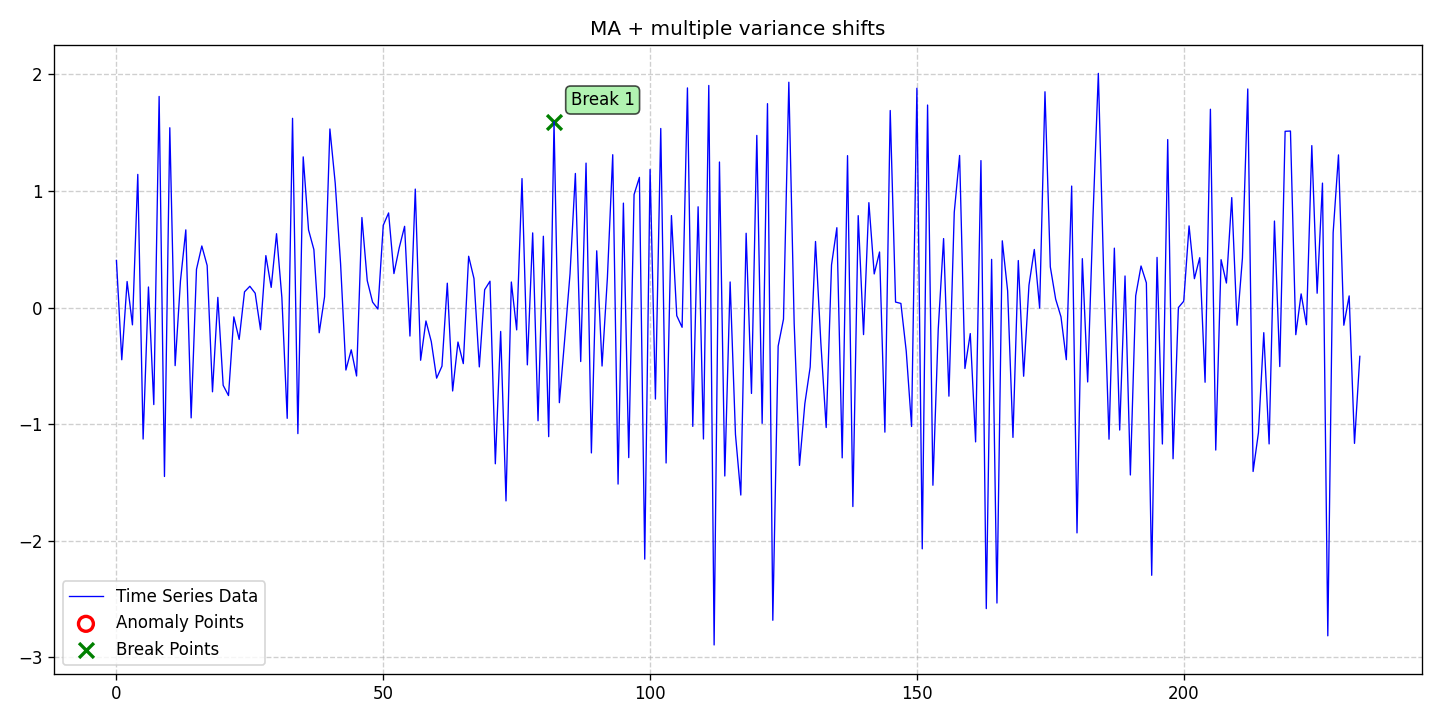

The data file committed next to this chart (first rows):
date, data, stationary, det_lin_up, det_lin_down, det_quad, det_cubic, det_exp, det_damped, stoc_trend, volatility, single_seas, multiple_seas, point_anom_single, point_anom_multi, collect_anom, context_anom, mean_shift, var_shift, trend_shift, point_anom_count, point_anom_location, point_anom_point, collect_anom_count
2020-01-01, 0.4038, 0, 0, 0, 0, 0, 0, 0, 0, 0, 0, 0, 0, 0, 0, 0, 0, 1, 0, 0, none, , 0
2020-01-02, -0.4485, 0, 0, 0, 0, 0, 0, 0, 0, 0, 0, 0, 0, 0, 0, 0, 0, 1, 0, 0, none, , 0
2020-01-03, 0.2231, 0, 0, 0, 0, 0, 0, 0, 0, 0, 0, 0, 0, 0, 0, 0, 0, 1, 0, 0, none, , 0
2020-01-04, -0.1489, 0, 0, 0, 0, 0, 0, 0, 0, 0, 0, 0, 0, 0, 0, 0, 0, 1, 0, 0, none, , 0
2020-01-05, 1.142, 0, 0, 0, 0, 0, 0, 0, 0, 0, 0, 0, 0, 0, 0, 0, 0, 1, 0, 0, none, , 0
2020-01-06, -1.129, 0, 0, 0, 0, 0, 0, 0, 0, 0, 0, 0, 0, 0, 0, 0, 0, 1, 0, 0, none, , 0
2020-01-07, 0.176, 0, 0, 0, 0, 0, 0, 0, 0, 0, 0, 0, 0, 0, 0, 0, 0, 1, 0, 0, none, , 0
2020-01-08, -0.833, 0, 0, 0, 0, 0, 0, 0, 0, 0, 0, 0, 0, 0, 0, 0, 0, 1, 0, 0, none, , 0
2020-01-09, 1.811, 0, 0, 0, 0, 0, 0, 0, 0, 0, 0, 0, 0, 0, 0, 0, 0, 1, 0, 0, none, , 0
2020-01-10, -1.45, 0, 0, 0, 0, 0, 0, 0, 0, 0, 0, 0, 0, 0, 0, 0, 0, 1, 0, 0, none, , 0
2020-01-11, 1.543, 0, 0, 0, 0, 0, 0, 0, 0, 0, 0, 0, 0, 0, 0, 0, 0, 1, 0, 0, none, , 0
2020-01-12, -0.4989, 0, 0, 0, 0, 0, 0, 0, 0, 0, 0, 0, 0, 0, 0, 0, 0, 1, 0, 0, none, , 0
2020-01-13, 0.2288, 0, 0, 0, 0, 0, 0, 0, 0, 0, 0, 0, 0, 0, 0, 0, 0, 1, 0, 0, none, , 0
2020-01-14, 0.6663, 0, 0, 0, 0, 0, 0, 0, 0, 0, 0, 0, 0, 0, 0, 0, 0, 1, 0, 0, none, , 0
2020-01-15, -0.9474, 0, 0, 0, 0, 0, 0, 0, 0, 0, 0, 0, 0, 0, 0, 0, 0, 1, 0, 0, none, , 0
2020-01-16, 0.3279, 0, 0, 0, 0, 0, 0, 0, 0, 0, 0, 0, 0, 0, 0, 0, 0, 1, 0, 0, none, , 0
2020-01-17, 0.5281, 0, 0, 0, 0, 0, 0, 0, 0, 0, 0, 0, 0, 0, 0, 0, 0, 1, 0, 0, none, , 0
2020-01-18, 0.3603, 0, 0, 0, 0, 0, 0, 0, 0, 0, 0, 0, 0, 0, 0, 0, 0, 1, 0, 0, none, , 0
2020-01-19, -0.7235, 0, 0, 0, 0, 0, 0, 0, 0, 0, 0, 0, 0, 0, 0, 0, 0, 1, 0, 0, none, , 0
2020-01-20, 0.08691, 0, 0, 0, 0, 0, 0, 0, 0, 0, 0, 0, 0, 0, 0, 0, 0, 1, 0, 0, none, , 0
2020-01-21, -0.668, 0, 0, 0, 0, 0, 0, 0, 0, 0, 0, 0, 0, 0, 0, 0, 0, 1, 0, 0, none, , 0
2020-01-22, -0.7558, 0, 0, 0, 0, 0, 0, 0, 0, 0, 0, 0, 0, 0, 0, 0, 0, 1, 0, 0, none, , 0
2020-01-23, -0.08047, 0, 0, 0, 0, 0, 0, 0, 0, 0, 0, 0, 0, 0, 0, 0, 0, 1, 0, 0, none, , 0
2020-01-24, -0.2737, 0, 0, 0, 0, 0, 0, 0, 0, 0, 0, 0, 0, 0, 0, 0, 0, 1, 0, 0, none, , 0
2020-01-25, 0.1344, 0, 0, 0, 0, 0, 0, 0, 0, 0, 0, 0, 0, 0, 0, 0, 0, 1, 0, 0, none, , 0
2020-01-26, 0.1822, 0, 0, 0, 0, 0, 0, 0, 0, 0, 0, 0, 0, 0, 0, 0, 0, 1, 0, 0, none, , 0
2020-01-27, 0.1225, 0, 0, 0, 0, 0, 0, 0, 0, 0, 0, 0, 0, 0, 0, 0, 0, 1, 0, 0, none, , 0
2020-01-28, -0.1902, 0, 0, 0, 0, 0, 0, 0, 0, 0, 0, 0, 0, 0, 0, 0, 0, 1, 0, 0, none, , 0
2020-01-29, 0.4453, 0, 0, 0, 0, 0, 0, 0, 0, 0, 0, 0, 0, 0, 0, 0, 0, 1, 0, 0, none, , 0
2020-01-30, 0.1725, 0, 0, 0, 0, 0, 0, 0, 0, 0, 0, 0, 0, 0, 0, 0, 0, 1, 0, 0, none, , 0
2020-01-31, 0.6334, 0, 0, 0, 0, 0, 0, 0, 0, 0, 0, 0, 0, 0, 0, 0, 0, 1, 0, 0, none, , 0
2020-02-01, 0.08616, 0, 0, 0, 0, 0, 0, 0, 0, 0, 0, 0, 0, 0, 0, 0, 0, 1, 0, 0, none, , 0
2020-02-02, -0.9513, 0, 0, 0, 0, 0, 0, 0, 0, 0, 0, 0, 0, 0, 0, 0, 0, 1, 0, 0, none, , 0
2020-02-03, 1.624, 0, 0, 0, 0, 0, 0, 0, 0, 0, 0, 0, 0, 0, 0, 0, 0, 1, 0, 0, none, , 0
2020-02-04, -1.082, 0, 0, 0, 0, 0, 0, 0, 0, 0, 0, 0, 0, 0, 0, 0, 0, 1, 0, 0, none, , 0
2020-02-05, 1.293, 0, 0, 0, 0, 0, 0, 0, 0, 0, 0, 0, 0, 0, 0, 0, 0, 1, 0, 0, none, , 0
2020-02-06, 0.666, 0, 0, 0, 0, 0, 0, 0, 0, 0, 0, 0, 0, 0, 0, 0, 0, 1, 0, 0, none, , 0
2020-02-07, 0.497, 0, 0, 0, 0, 0, 0, 0, 0, 0, 0, 0, 0, 0, 0, 0, 0, 1, 0, 0, none, , 0
2020-02-08, -0.2168, 0, 0, 0, 0, 0, 0, 0, 0, 0, 0, 0, 0, 0, 0, 0, 0, 1, 0, 0, none, , 0
2020-02-09, 0.09179, 0, 0, 0, 0, 0, 0, 0, 0, 0, 0, 0, 0, 0, 0, 0, 0, 1, 0, 0, none, , 0
2020-02-10, 1.532, 0, 0, 0, 0, 0, 0, 0, 0, 0, 0, 0, 0, 0, 0, 0, 0, 1, 0, 0, none, , 0
2020-02-11, 1.066, 0, 0, 0, 0, 0, 0, 0, 0, 0, 0, 0, 0, 0, 0, 0, 0, 1, 0, 0, none, , 0
2020-02-12, 0.3775, 0, 0, 0, 0, 0, 0, 0, 0, 0, 0, 0, 0, 0, 0, 0, 0, 1, 0, 0, none, , 0
2020-02-13, -0.5367, 0, 0, 0, 0, 0, 0, 0, 0, 0, 0, 0, 0, 0, 0, 0, 0, 1, 0, 0, none, , 0
2020-02-14, -0.3633, 0, 0, 0, 0, 0, 0, 0, 0, 0, 0, 0, 0, 0, 0, 0, 0, 1, 0, 0, none, , 0
2020-02-15, -0.5878, 0, 0, 0, 0, 0, 0, 0, 0, 0, 0, 0, 0, 0, 0, 0, 0, 1, 0, 0, none, , 0
2020-02-16, 0.7723, 0, 0, 0, 0, 0, 0, 0, 0, 0, 0, 0, 0, 0, 0, 0, 0, 1, 0, 0, none, , 0
2020-02-17, 0.2305, 0, 0, 0, 0, 0, 0, 0, 0, 0, 0, 0, 0, 0, 0, 0, 0, 1, 0, 0, none, , 0
2020-02-18, 0.0462, 0, 0, 0, 0, 0, 0, 0, 0, 0, 0, 0, 0, 0, 0, 0, 0, 1, 0, 0, none, , 0
2020-02-19, -0.0132, 0, 0, 0, 0, 0, 0, 0, 0, 0, 0, 0, 0, 0, 0, 0, 0, 1, 0, 0, none, , 0
2020-02-20, 0.7061, 0, 0, 0, 0, 0, 0, 0, 0, 0, 0, 0, 0, 0, 0, 0, 0, 1, 0, 0, none, , 0
2020-02-21, 0.8116, 0, 0, 0, 0, 0, 0, 0, 0, 0, 0, 0, 0, 0, 0, 0, 0, 1, 0, 0, none, , 0
2020-02-22, 0.2913, 0, 0, 0, 0, 0, 0, 0, 0, 0, 0, 0, 0, 0, 0, 0, 0, 1, 0, 0, none, , 0
2020-02-23, 0.5142, 0, 0, 0, 0, 0, 0, 0, 0, 0, 0, 0, 0, 0, 0, 0, 0, 1, 0, 0, none, , 0
2020-02-24, 0.6967, 0, 0, 0, 0, 0, 0, 0, 0, 0, 0, 0, 0, 0, 0, 0, 0, 1, 0, 0, none, , 0
2020-02-25, -0.245, 0, 0, 0, 0, 0, 0, 0, 0, 0, 0, 0, 0, 0, 0, 0, 0, 1, 0, 0, none, , 0
2020-02-26, 1.016, 0, 0, 0, 0, 0, 0, 0, 0, 0, 0, 0, 0, 0, 0, 0, 0, 1, 0, 0, none, , 0
2020-02-27, -0.4528, 0, 0, 0, 0, 0, 0, 0, 0, 0, 0, 0, 0, 0, 0, 0, 0, 1, 0, 0, none, , 0
2020-02-28, -0.1156, 0, 0, 0, 0, 0, 0, 0, 0, 0, 0, 0, 0, 0, 0, 0, 0, 1, 0, 0, none, , 0
2020-02-29, -0.2928, 0, 0, 0, 0, 0, 0, 0, 0, 0, 0, 0, 0, 0, 0, 0, 0, 1, 0, 0, none, , 0
... 174 more rows
